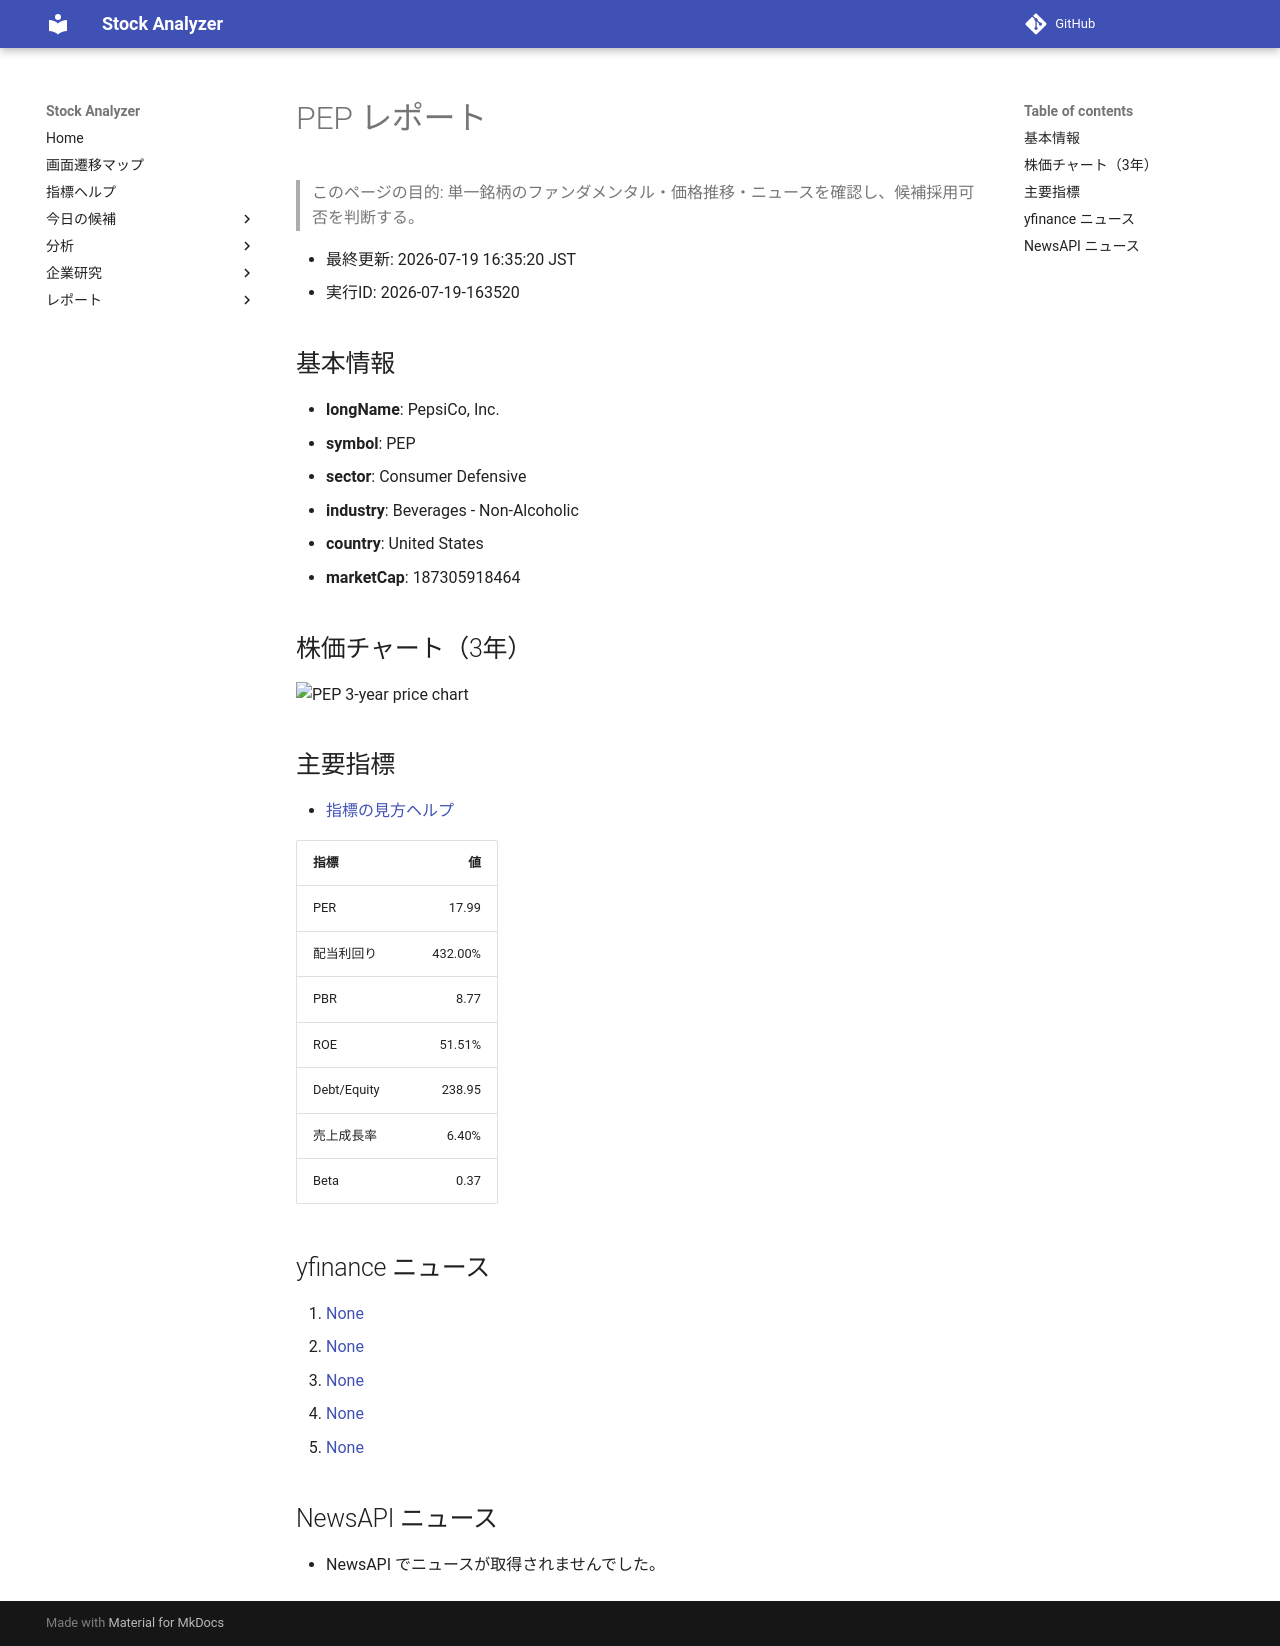

repository: Yumi-note/Making-APP · page: reports/2026-07-19/163520/PEP/index.html · generator: mkdocs

# PEP レポート

> このページの目的: 単一銘柄のファンダメンタル・価格推移・ニュースを確認し、候補採用可否を判断する。

- 最終更新: 2026-07-19 16:35:20 JST
- 実行ID: 2026-07-19-163520

## 基本情報

- **longName**: PepsiCo, Inc.
- **symbol**: PEP
- **sector**: Consumer Defensive
- **industry**: Beverages - Non-Alcoholic
- **country**: United States
- **marketCap**: 187305918464

## 株価チャート（3年）

![PEP 3-year price chart](PEP_3y.png)

## 主要指標

- [指標の見方ヘルプ](../../../../indicators.md)

| 指標 | 値 |
|---|---:|
| PER | 17.99 |
| 配当利回り | 432.00% |
| PBR | 8.77 |
| ROE | 51.51% |
| Debt/Equity | 238.95 |
| 売上成長率 | 6.40% |
| Beta | 0.37 |

## yfinance ニュース

1. [None](None)
2. [None](None)
3. [None](None)
4. [None](None)
5. [None](None)

## NewsAPI ニュース

- NewsAPI でニュースが取得されませんでした。
